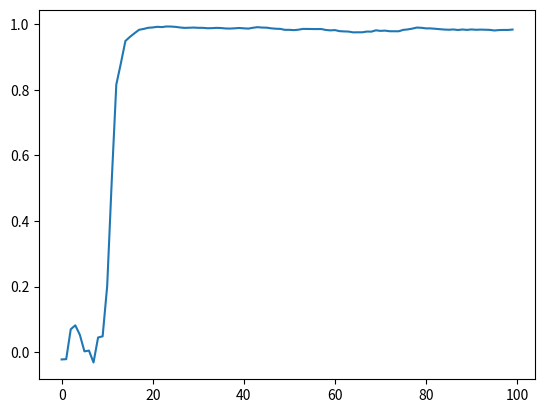

Write Python code to recreate this figure.
# Credits for base Code:
# https://hackernoon.com/genetic-algorithms-explained-a-python-implementation-sd4w374i

import random
import matplotlib.pyplot as plt

#Parameters Likelihood deviation from 0.5: 1 - child identical to parent a, 0 - child identical to parent b
likelihood_dev = 0.3
#Mutation range 
mutation = 0.1
generations = 100
individuals_in_generation = 100
#Number of parameters / dimension of search
parameters = 2
boundaries = ((-100,100),(-100,100))


def generate_population(size, boundaries):
    population = []
    for i in range(size):
        individual = {}
        for p in range(parameters):
            low_bound, high_bound = boundaries[p]
            individual[p] = random.uniform(low_bound,high_bound)
        population.append(individual)
    return population

import math

def apply_function(individual):
    return math.sin(math.sqrt(individual[0] ** 2 + individual[1] ** 2))

def choice_by_roulette(population):
    offset = 0
    fitness_sum = sum(apply_function(individual) for individual in population)
    normalized_fitness_sum = fitness_sum

    lowest_fitness = apply_function(min(population, key = apply_function))

    if lowest_fitness < 0:
        offset = -lowest_fitness
        normalized_fitness_sum += offset * len(population)

    draw = random.uniform(0, 1)

    accumulated = 0
    for individual in population:
        fitness = apply_function(individual) + offset
        probability = fitness / normalized_fitness_sum
        accumulated += probability
        if draw < accumulated:
            # print("Selected: ",individual," score: ",apply_function(individual))
            return individual

def sort_population_by_fitness(population):
    return sorted(population, key=apply_function)


def crossover(individual_a, individual_b):

    child = {}
   
    for p in range(parameters):
    	param_a = individual_a[p]
    	param_b = individual_b[p]
    	likelihood = random.uniform(0.5 - likelihood_dev, 0.5 + likelihood_dev)
    	child[p] = ( likelihood * param_a + (1 - likelihood) * param_b )

    return child


def mutate(individual):

    mutant = {}
    for p in range(parameters):
        mutant[p] = individual[p] + random.uniform(-mutation, mutation)
        low_bound, high_bound = boundaries[p]
        mutant[p] = min(max(mutant[p],low_bound), high_bound)

    return mutant


def make_next_generation(previous_population):
   
    next_generation = []
    population_size = len(previous_population)
    fitness_sum = sum(apply_function(individual) for individual in previous_population)

    for i in range(population_size):
        first_choice = choice_by_roulette(previous_population)
        second_choice = choice_by_roulette(previous_population)

        individual = crossover(first_choice, second_choice)
        individual = mutate(individual)

        next_generation.append(individual)
       
    return next_generation

population = generate_population(size=individuals_in_generation, boundaries=boundaries)

i = 1

fitness_evolution = []
while True:
    print(" ")
    avg_fit = 0
    for individual in population:
        avg_fit += apply_function(individual)
    avg_fit = avg_fit / len(population)
    fitness_evolution.append(avg_fit)

    print(f"🧬 GENERATION {i}, average fitness {avg_fit}")

    sorted_population = sort_population_by_fitness(population)
    print("Best fit individual: ")
    print(sorted_population[-1], "(",apply_function(sorted_population[-1]),")")
    

    if i == generations:
        break

    i += 1

    population = make_next_generation(population)

plt.plot(fitness_evolution)
plt.show()
best_individual = sort_population_by_fitness(population)[-1]
print("\n🔬 FINAL RESULT")
print(best_individual, apply_function(best_individual))
